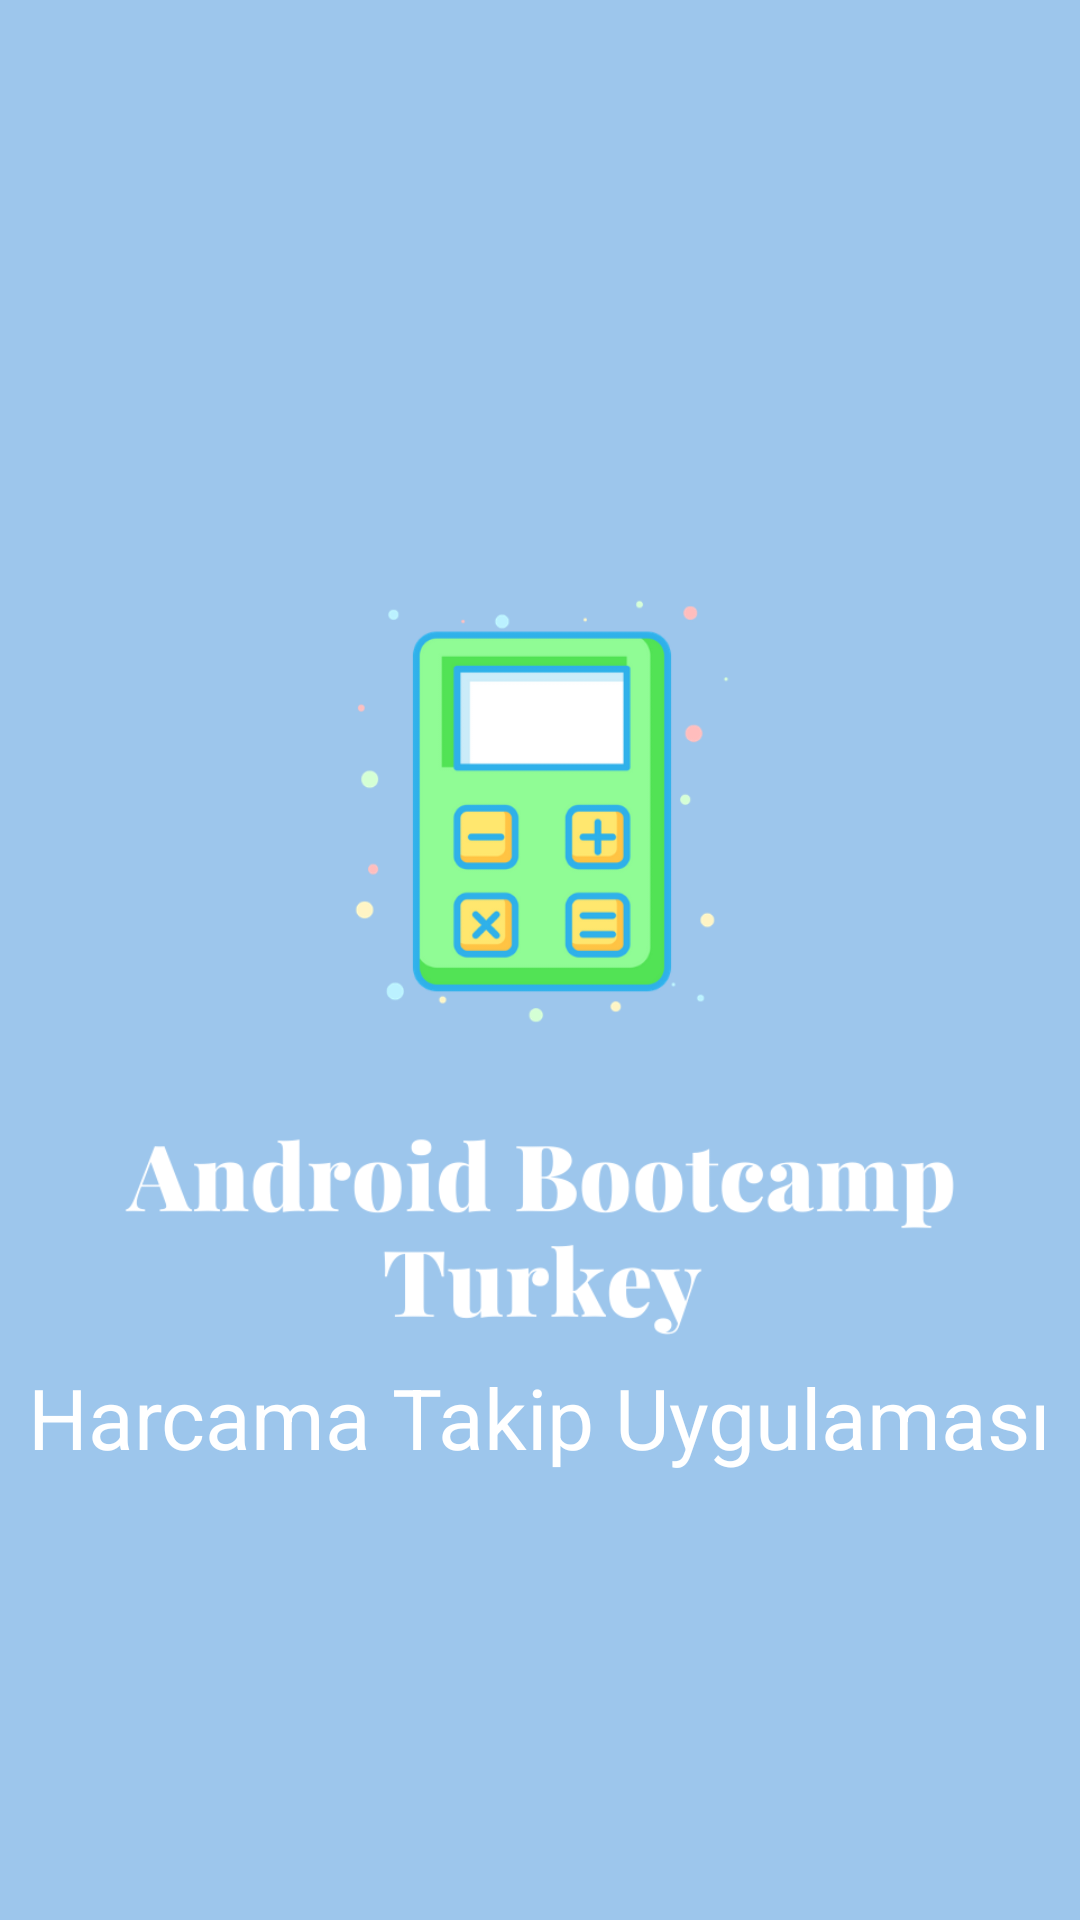

Write the Android layout XML for this screen, with the resource values it uses.
<!-- AndroidManifest.xml: application theme Theme.AnrodidBootcampTurkey -->
<!-- res/layout/activity_splash_screen.xml -->
<?xml version="1.0" encoding="utf-8"?>
<androidx.constraintlayout.widget.ConstraintLayout xmlns:android="http://schemas.android.com/apk/res/android"
    xmlns:app="http://schemas.android.com/apk/res-auto"
    xmlns:tools="http://schemas.android.com/tools"
    android:layout_width="match_parent"
    android:layout_height="match_parent"
    tools:context=".activity.SplashScreen">

    <ImageView
        android:id="@+id/SplashScreenImage"
        android:layout_width="404dp"
        android:layout_height="720dp"
        android:src="@drawable/splashscreen"
        app:layout_constraintBottom_toBottomOf="parent"
        app:layout_constraintHorizontal_bias="0.494"
        app:layout_constraintLeft_toLeftOf="parent"
        app:layout_constraintRight_toRightOf="parent"
        app:layout_constraintTop_toTopOf="parent" />

    <TextView
        android:layout_width="wrap_content"
        android:layout_height="wrap_content"
        android:text="@string/app_name_splashscreen"
        android:textColor="@color/white"
        android:textSize="28dp"
        app:layout_constraintBottom_toBottomOf="parent"
        app:layout_constraintLeft_toLeftOf="parent"
        app:layout_constraintRight_toRightOf="parent"
        app:layout_constraintTop_toTopOf="parent"
        app:layout_constraintVertical_bias="0.753" />

</androidx.constraintlayout.widget.ConstraintLayout>
<!-- resources referenced by this layout -->
<resources>
  <color name="white">#FFFFFFFF</color>
  <!-- drawable splashscreen: png bitmap (drawable-v24, 58749 bytes) -->
  <string name="app_name_splashscreen">Harcama Takip Uygulaması</string>
  <style name="Theme.AnrodidBootcampTurkey" parent="Theme.MaterialComponents.DayNight.DarkActionBar">
          
          <item name="colorPrimary">@color/purple_500</item>
          <item name="colorPrimaryVariant">@color/purple_700</item>
          <item name="colorOnPrimary">@color/white</item>
          
          <item name="colorSecondary">@color/teal_200</item>
          <item name="colorSecondaryVariant">@color/teal_700</item>
          <item name="colorOnSecondary">@color/black</item>
          
          <item name="android:statusBarColor" tools:targetApi="l">?attr/colorPrimaryVariant</item>
          
      </style>
  <color name="purple_500">#FF6200EE</color>
  <color name="purple_700">#FF3700B3</color>
  <color name="teal_200">#FF03DAC5</color>
  <color name="teal_700">#FF018786</color>
  <color name="black">#FF000000</color>
</resources>
